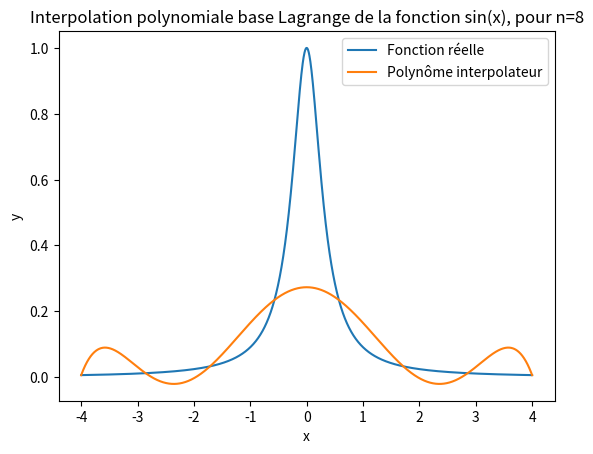

Source code (Python):
import math
import matplotlib.pyplot as plt
import numpy as np

# Paramètre 
a = -4
b = 4
n = 8
'''en sortie [-4 -2 0 2 4 ]'''
#On recupère les valeurs x 
X = np.linspace(a, b, n)

#autre fonction de test (1/(1+10*x**2))
#def test(x):
#    return (1/(1+10*x**2))

#On recupère les resultat de sin(x)
'''Fonction de test sin''' 

# Y = np.sin(X)
def test(x):
    return (1/(1+10*x**2))


Y = test(X)

#TP2
#Question 1

def lag(k,x):
    res=1
    for i in range(len(X)):
        if(i!=k):
            res*=(x-X[i])/(X[k]-X[i])
    return res

def Lagrange(x):
    s=0
    for k in range(len(X)):
        s+=Y[k]*lag(k,x)
    return s

Xaff = np.linspace(a, b, 2000)
Yexa = test(Xaff)
Yestim = []

for k in range(2000):
    Yestim.append(Lagrange(Xaff[k]))
    # y_k = P(X_k)

# Partie pour connaître l'erreur
E = np.abs(Yexa - Yestim)
Erreur = np.max(E)
print(Erreur)


plt.plot(Xaff, Yexa, label='Fonction réelle')
plt.plot(Xaff, Yestim, label='Polynôme interpolateur')
plt.legend()  # Ajoute une légende
plt.title("Interpolation polynomiale base Lagrange de la fonction sin(x), pour n="+str(n))
plt.xlabel('x')
plt.ylabel('y')
plt.show()